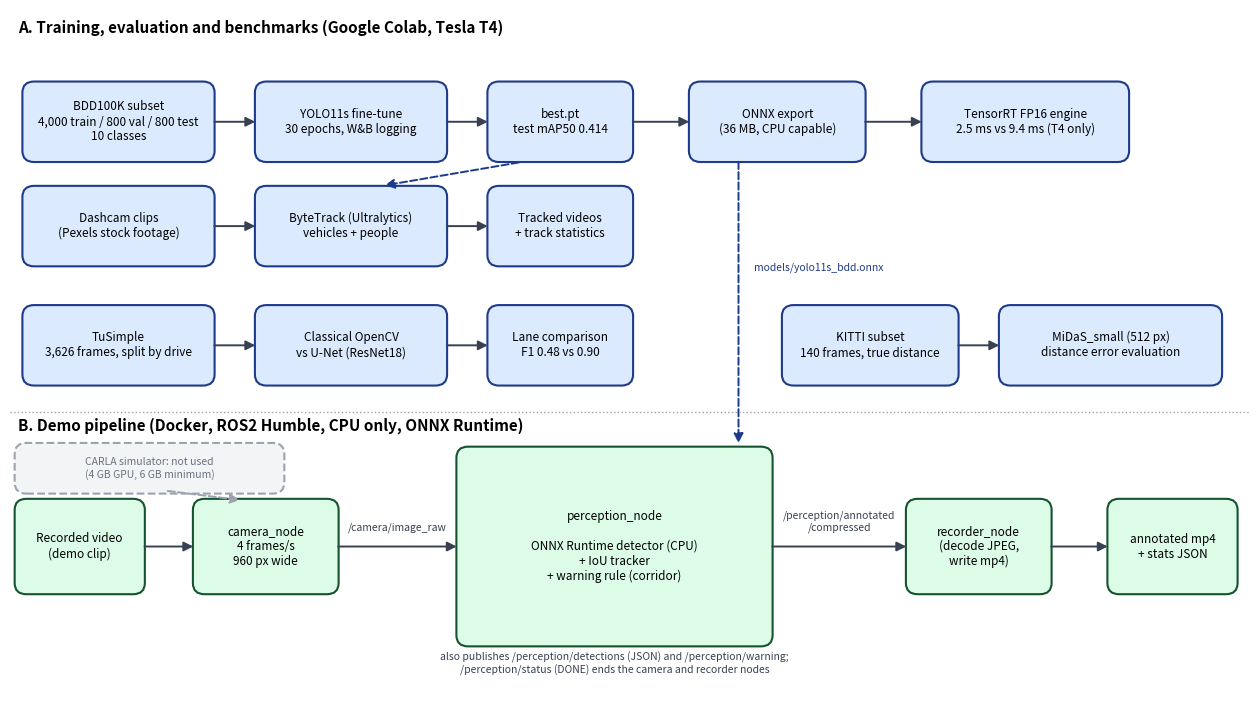

Python code for this plot: (Note: this script raises an exception after producing the figure.)
"""Draw the architecture diagram (assets/architecture.png)."""
import matplotlib

matplotlib.use("Agg")
import matplotlib.pyplot as plt
from matplotlib.patches import FancyArrowPatch, FancyBboxPatch

fig, ax = plt.subplots(figsize=(16, 9))
ax.set_xlim(0, 160)
ax.set_ylim(-3, 90)
ax.axis("off")


def box(x, y, w, h, text, fc="#dbeafe", ec="#1e3a8a", ls="-", fs=8.5, tc="black"):
    ax.add_patch(FancyBboxPatch((x, y), w, h, boxstyle="round,pad=0.4,rounding_size=1.5", fc=fc, ec=ec, lw=1.5, ls=ls))
    ax.text(x + w / 2.0, y + h / 2.0, text, ha="center", va="center", fontsize=fs, color=tc)


def arrow(x1, y1, x2, y2, label=None, ls="-", color="#374151"):
    ax.add_patch(FancyArrowPatch((x1, y1), (x2, y2), arrowstyle="-|>", mutation_scale=14, lw=1.4, color=color, ls=ls))
    if label:
        ax.text((x1 + x2) / 2.0, (y1 + y2) / 2.0 + 1.8, label, ha="center", va="bottom", fontsize=7.5, color=color)


ax.text(1, 87, "A. Training, evaluation and benchmarks (Google Colab, Tesla T4)", fontsize=11, fontweight="bold")
box(2, 70, 24, 10, "BDD100K subset\n4,000 train / 800 val / 800 test\n10 classes")
box(32, 70, 24, 10, "YOLO11s fine-tune\n30 epochs, W&B logging")
box(62, 70, 18, 10, "best.pt\ntest mAP50 0.414")
box(88, 70, 22, 10, "ONNX export\n(36 MB, CPU capable)")
box(118, 70, 26, 10, "TensorRT FP16 engine\n2.5 ms vs 9.4 ms (T4 only)")
arrow(26, 75, 32, 75)
arrow(56, 75, 62, 75)
arrow(80, 75, 88, 75)
arrow(110, 75, 118, 75)

box(2, 56, 24, 10, "Dashcam clips\n(Pexels stock footage)")
box(32, 56, 24, 10, "ByteTrack (Ultralytics)\nvehicles + people")
box(62, 56, 18, 10, "Tracked videos\n+ track statistics")
arrow(26, 61, 32, 61)
arrow(56, 61, 62, 61)
arrow(66, 69.6, 48, 66.4, ls="--", color="#1e3a8a")

box(2, 40, 24, 10, "TuSimple\n3,626 frames, split by drive")
box(32, 40, 24, 10, "Classical OpenCV\nvs U-Net (ResNet18)")
box(62, 40, 18, 10, "Lane comparison\nF1 0.48 vs 0.90")
arrow(26, 45, 32, 45)
arrow(56, 45, 62, 45)
box(100, 40, 22, 10, "KITTI subset\n140 frames, true distance")
box(128, 40, 28, 10, "MiDaS_small (512 px)\ndistance error evaluation")
arrow(122, 45, 128, 45)

ax.plot([0, 160], [36, 36], color="#9ca3af", lw=1, ls=":")
ax.text(1, 33.5, "B. Demo pipeline (Docker, ROS2 Humble, CPU only, ONNX Runtime)", fontsize=11, fontweight="bold")
G, GE = "#dcfce7", "#14532d"
box(1, 12, 16, 12, "Recorded video\n(demo clip)", G, GE)
box(24, 12, 18, 12, "camera_node\n4 frames/s\n960 px wide", G, GE)
box(58, 5, 40, 26, "perception_node\n\nONNX Runtime detector (CPU)\n+ IoU tracker\n+ warning rule (corridor)", G, GE)
box(116, 12, 18, 12, "recorder_node\n(decode JPEG,\nwrite mp4)", G, GE)
box(142, 12, 16, 12, "annotated mp4\n+ stats JSON", G, GE)
arrow(17, 18, 24, 18)
arrow(42, 18, 58, 18, "/camera/image_raw")
arrow(98, 18, 116, 18, "/perception/annotated\n/compressed")
arrow(134, 18, 142, 18)
box(1, 25.5, 34, 6, "CARLA simulator: not used\n(4 GB GPU, 6 GB minimum)", "#f3f4f6", "#9ca3af", "--", 7.5, "#6b7280")
arrow(20, 25.5, 30, 24.2, ls="--", color="#9ca3af")
arrow(94, 70, 94, 31.5, ls="--", color="#1e3a8a")
ax.text(96, 55, "models/yolo11s_bdd.onnx", ha="left", fontsize=7.5, color="#1e3a8a")
ax.text(78, 2.2, "also publishes /perception/detections (JSON) and /perception/warning;\n/perception/status (DONE) ends the camera and recorder nodes",
        ha="center", va="center", fontsize=7.5, color="#374151")
fig.savefig("assets/architecture.png", dpi=130, bbox_inches="tight")
print("saved assets/architecture.png")
